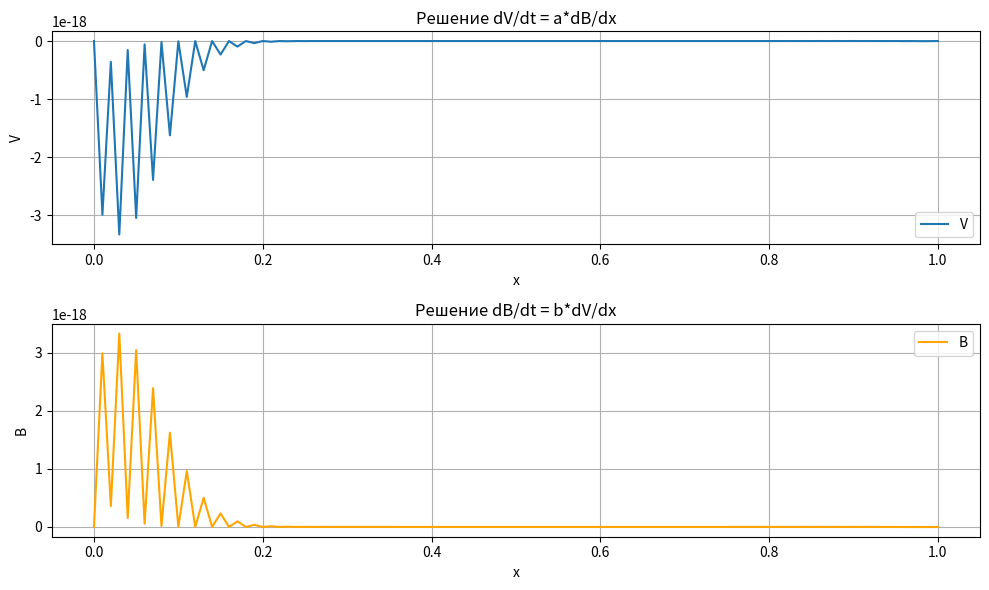

This figure's Python source:
import numpy as np
import matplotlib.pyplot as plt

# Параметры задачи
L = 1.0  # Длина области
T = 0.5  # Время интегрирования
Nx = 100  # Количество узлов по координате
Nt = 200  # Количество временных шагов
c=0.9
a = 1.0  # Параметр a
b = 1.0  # Параметр b

# Инициализация сетки
x = np.linspace(0, L, Nx + 1)
V = np.zeros(Nx + 1)
B = np.zeros(Nx + 1)
V_new = np.zeros(Nx + 1)
B_new = np.zeros(Nx + 1)

# Начальные условия (прямоугольные импульсы)
V[x >= 0.4] = 1.0
B[x <= 0.6] = 0.5

# Решение методом Лакса-Вендроффа
for n in range(Nt):
    for i in range(1, Nx):
        V_new[i] = 0.5 * (V[i + 1] + V[i - 1]) - 0.5 * a * c * (B[i + 1] - B[i - 1])
        B_new[i] = 0.5 * (B[i + 1] + B[i - 1]) - 0.5 * b * c * (V[i + 1] - V[i - 1])
    V[:] = V_new
    B[:] = B_new

# Графики решений
plt.figure(figsize=(10, 6))
plt.subplot(2, 1, 1)
plt.plot(x, V, label="V")
plt.xlabel("x")
plt.ylabel("V")
plt.title("Решение dV/dt = a*dB/dx")
plt.grid()
plt.legend()

plt.subplot(2, 1, 2)
plt.plot(x, B, label="B", color="orange")
plt.xlabel("x")
plt.ylabel("B")
plt.title("Решение dB/dt = b*dV/dx")
plt.grid()
plt.legend()

plt.tight_layout()
plt.show()